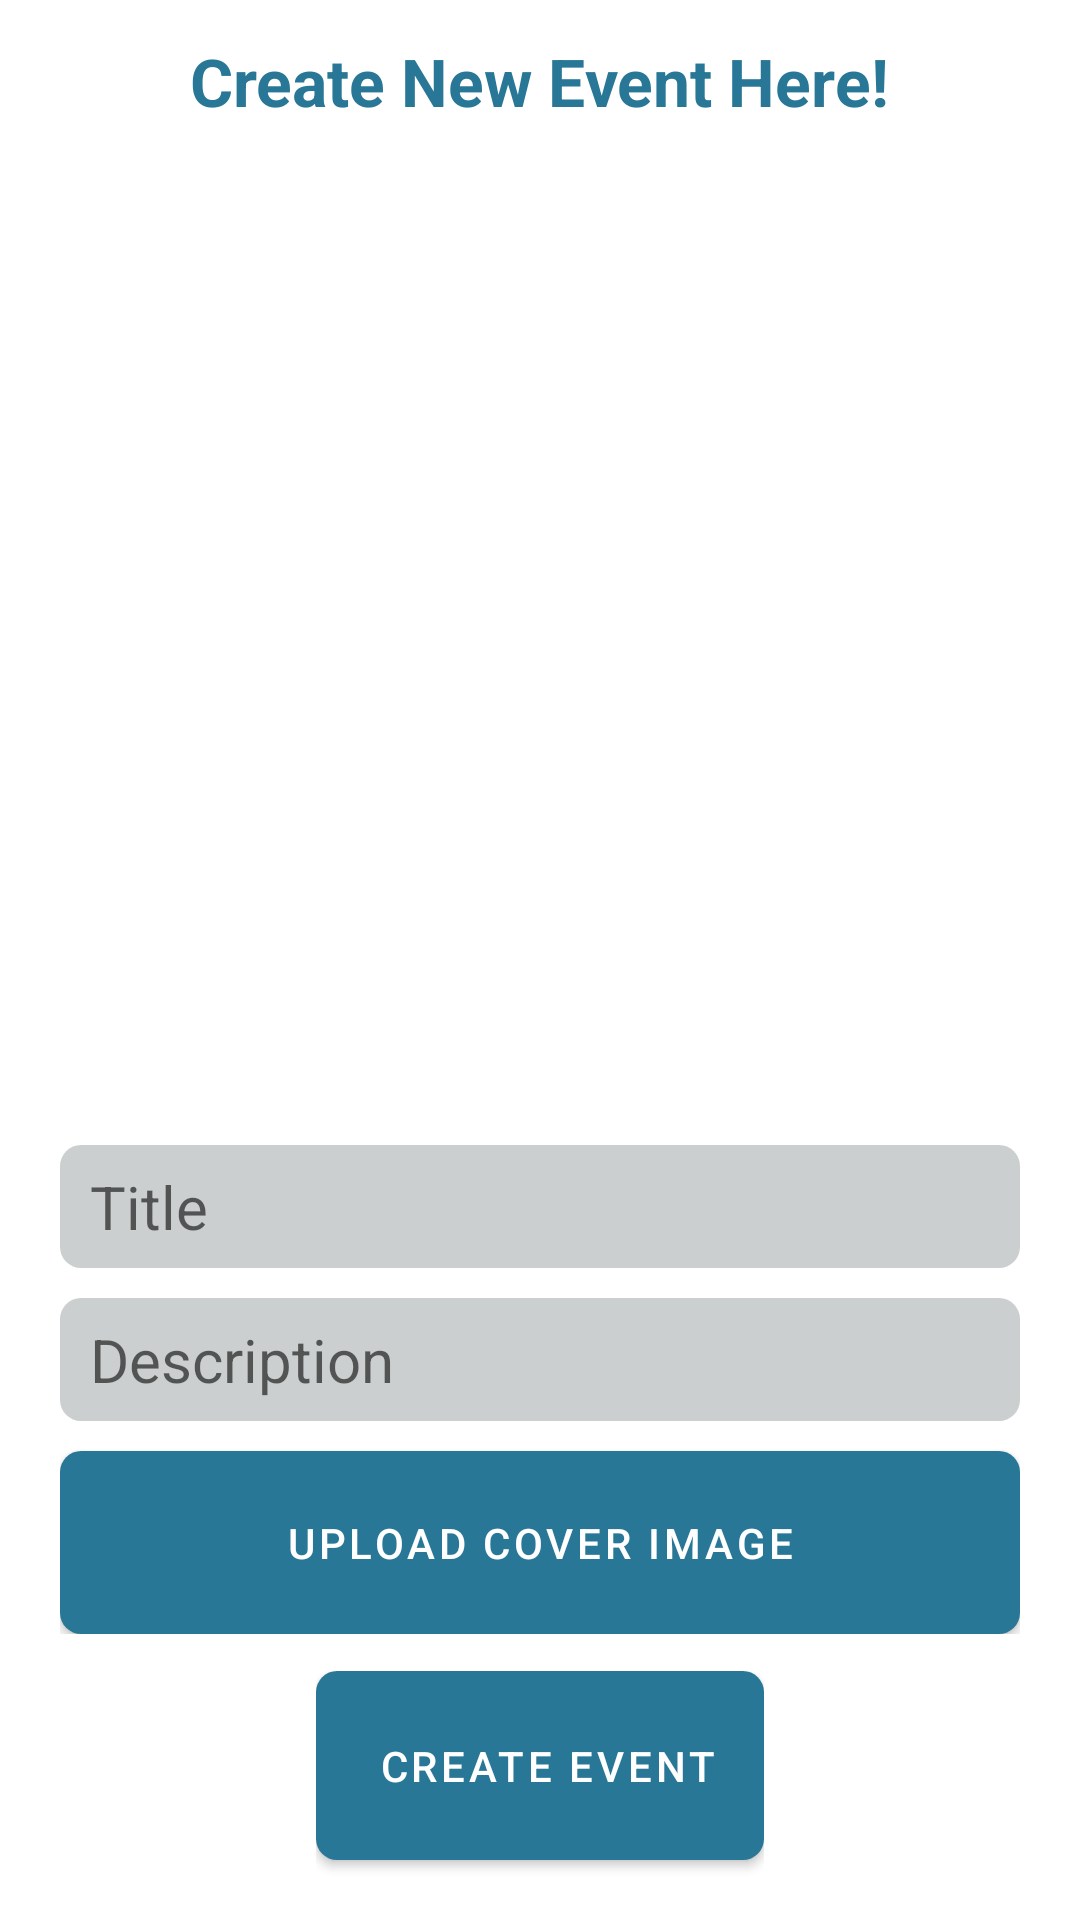

Android layout source for this screen:
<!-- AndroidManifest.xml: application theme Theme.GroupSync -->
<!-- res/layout/fragment_newevent.xml -->
<?xml version="1.0" encoding="utf-8"?>
<RelativeLayout
    xmlns:android="http://schemas.android.com/apk/res/android"
    xmlns:app="http://schemas.android.com/apk/res-auto"
    android:layout_width="match_parent"
    android:layout_height="match_parent"
    >
    <androidx.core.widget.NestedScrollView

        android:layout_width="wrap_content"
        android:layout_height="wrap_content"
        android:layout_centerInParent="true"
        android:layout_alignParentTop="true"
        android:fillViewport="true"
        android:layout_above="@id/constraint"
        android:scrollbars="none"
        >

        <RelativeLayout
            android:layout_width="match_parent"
            android:background="@color/white"
            android:layout_height="wrap_content">


            <LinearLayout
                android:layout_width="match_parent"
                android:layout_height="wrap_content"
                android:layout_centerInParent="true"
                android:layout_marginHorizontal="20dp"
                android:orientation="vertical"
                app:layout_constraintEnd_toEndOf="parent"
                app:layout_constraintStart_toStartOf="parent"
                app:layout_constraintTop_toTopOf="parent">
                <androidx.appcompat.widget.AppCompatTextView
                    android:layout_width="wrap_content"
                    android:text="Create New Event Here!"
                    android:textColor="@color/colorMain"
                    android:textSize="22dp"
                    android:layout_marginBottom="20dp"
                    android:textStyle="bold"
                    android:layout_gravity="center_horizontal"
                    android:layout_height="wrap_content"/>

                <com.google.android.material.imageview.ShapeableImageView
                    android:layout_width="match_parent"
                    android:layout_height="300dp"
                    android:scaleType="centerCrop"
                    android:layout_marginBottom="20dp"
                    android:id="@+id/event_cover_image"/>

                <com.google.android.material.textfield.TextInputLayout
                    android:layout_width="match_parent"
                    android:layout_height="wrap_content">

                </com.google.android.material.textfield.TextInputLayout>

                <com.google.android.material.textfield.TextInputEditText
                    android:id="@+id/textinput_title"
                    android:layout_width="match_parent"
                    android:background="@drawable/round_bg_edittext"
                    android:paddingHorizontal="10dp"
                    android:paddingVertical="7dp"
                    android:layout_height="wrap_content"
                    android:hint="Title"
                    android:textSize="20dp"
                    android:inputType="text"
                    android:textAppearance="@style/TextAppearance.Material3.HeadlineMedium" />

                <com.google.android.material.textfield.TextInputLayout
                    android:layout_width="match_parent"
                    android:layout_height="wrap_content">

                </com.google.android.material.textfield.TextInputLayout>

                <com.google.android.material.textfield.TextInputEditText
                    android:id="@+id/textinput_description"
                    android:layout_width="match_parent"
                    android:layout_height="wrap_content"
                    android:hint="Description"
                    android:layout_marginTop="10dp"
                    android:background="@drawable/round_bg_edittext"
                    android:paddingHorizontal="10dp"
                    android:paddingVertical="7dp"
                    android:textSize="20dp"

                    android:inputType="text|textMultiLine"
                    android:textAppearance="@style/TextAppearance.Material3.HeadlineMedium" />

                <com.google.android.material.button.MaterialButton
                    android:id="@+id/button_upload_cover_image"
                    android:layout_width="match_parent"
                    android:background="@drawable/round_bg_edittext"
                    android:backgroundTint="@color/colorMain"
                    app:backgroundTint="@null"
                    android:layout_marginTop="10dp"
                    android:layout_height="61dp"
                    android:textColor="@color/white"
                    android:text="Upload Cover Image"
                    app:icon="@drawable/ic_menu_gallery"
                    app:iconTint="@color/white"/>

            </LinearLayout>



        </RelativeLayout>
    </androidx.core.widget.NestedScrollView>
    <androidx.constraintlayout.widget.ConstraintLayout
        android:id="@+id/constraint"
        android:layout_width="wrap_content"
        android:layout_height="wrap_content"
        android:layout_alignParentBottom="true"
        android:layout_centerHorizontal="true"
        >

        <com.google.android.material.button.MaterialButton
            android:id="@+id/button_create_event"
            android:layout_width="wrap_content"
            android:layout_height="wrap_content"
            android:padding="16dp"
            android:text=" Create Event"
            android:textColor="@color/white"
            android:background="@drawable/round_bg_edittext"
            android:backgroundTint="@color/colorMain"
            app:backgroundTint="@null"
            app:layout_constraintBottom_toBottomOf="parent"
            app:layout_constraintEnd_toEndOf="parent"
            android:layout_marginBottom="20dp"
            app:layout_constraintStart_toStartOf="parent"
            app:layout_constraintTop_toTopOf="parent" />
    </androidx.constraintlayout.widget.ConstraintLayout>

</RelativeLayout>
<!-- resources referenced by this layout -->
<resources>
  <color name="colorMain">#287796</color>
  <color name="white">#FFFFFFFF</color>
  <!-- drawable round_bg_edittext (drawable) -->
  <?xml version="1.0" encoding="utf-8"?>
  <shape xmlns:android="http://schemas.android.com/apk/res/android"
      android:shape="rectangle">
  
      
      <solid android:color="@color/colorGrey" />
      <corners android:radius="7dp"/>
  </shape>
  <style name="Theme.GroupSync" parent="Theme.MaterialComponents.DayNight.DarkActionBar">
          
          <item name="colorPrimary">@color/colorMain</item>
          <item name="colorPrimaryVariant">@color/colorMain</item>
          <item name="colorOnPrimary">@color/white</item>
          
          <item name="android:itemBackground">#FFFF</item>
  
          <item name="colorSecondary">@color/teal_200</item>
          <item name="colorSecondaryVariant">@color/teal_700</item>
          <item name="colorOnSecondary">@color/white</item>
          
          <item name="android:statusBarColor">?attr/colorPrimaryVariant</item>
          
      </style>
  <color name="colorGrey">#CCCFCF</color>
  <color name="teal_200">#FF03DAC5</color>
  <color name="teal_700">#FF018786</color>
</resources>
